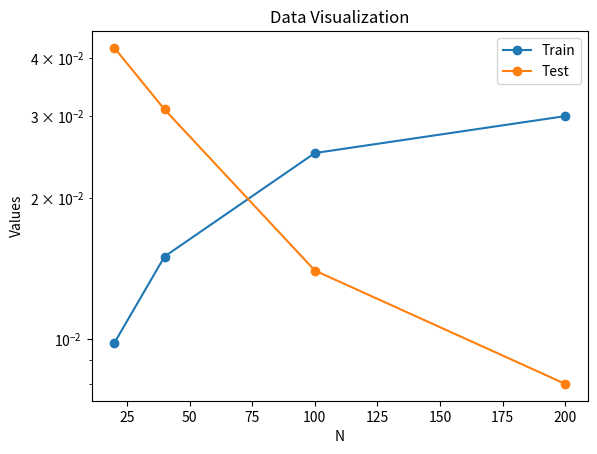

The matplotlib source for this figure:
#%%



import matplotlib.pyplot as plt
import numpy as np
# 表格数据
N = [20, 40, 100, 200]
train = np.array([9.8e-3, 0.015, 0.025, 0.03])
test = np.array([0.042, 0.031, 0.014, 0.008])

# 绘制折线图
plt.semilogy(N, train, marker='o', label='Train')
plt.semilogy(N, test, marker='o', label='Test')

# 设置标题、坐标轴标签和图例
plt.title('Data Visualization')
plt.xlabel('N')
plt.ylabel('Values')
plt.legend()

# 显示图表
plt.show()


